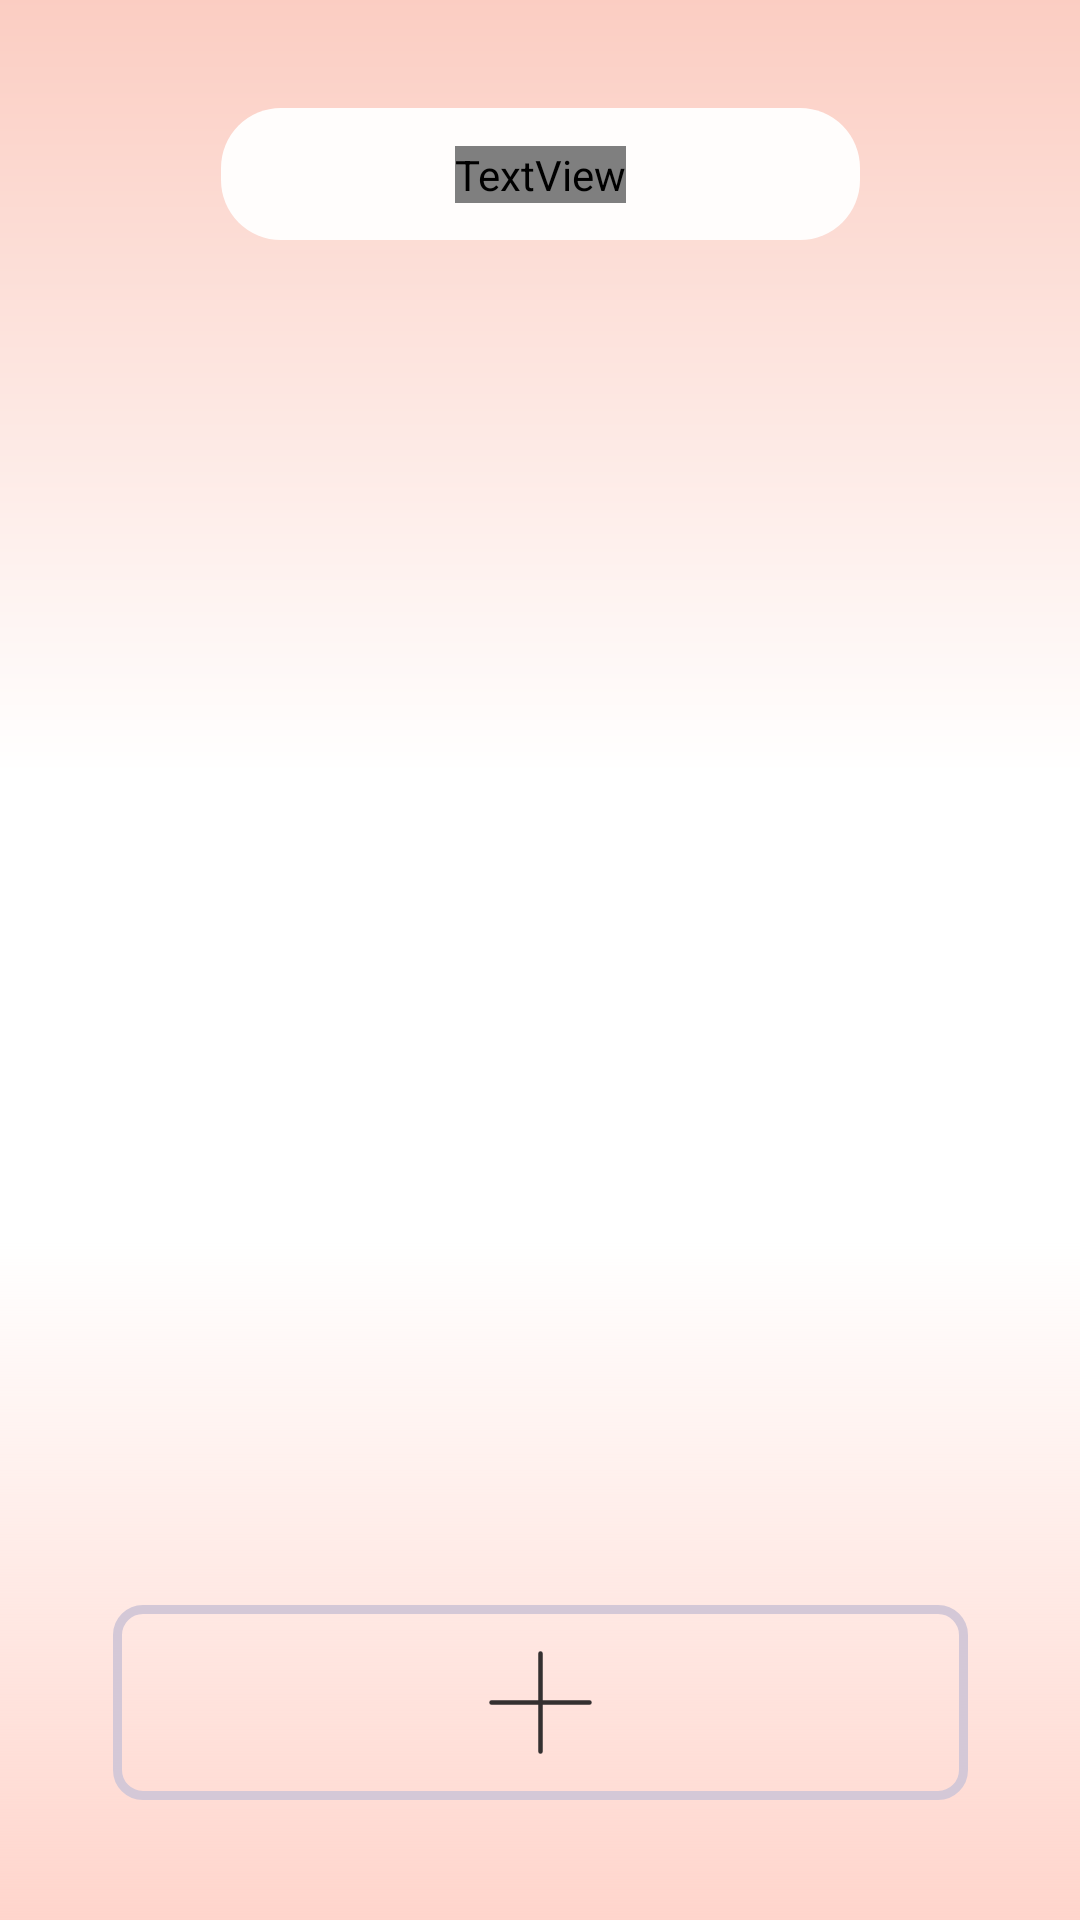

Write the Android layout XML for this screen, with the resource values it uses.
<!-- AndroidManifest.xml: application theme Theme.Kursproj -->
<!-- res/layout/activity_allnotes.xml -->
<?xml version="1.0" encoding="utf-8"?>
<androidx.constraintlayout.widget.ConstraintLayout xmlns:android="http://schemas.android.com/apk/res/android"
    xmlns:app="http://schemas.android.com/apk/res-auto"
    xmlns:tools="http://schemas.android.com/tools"
    android:layout_width="match_parent"
    android:layout_height="match_parent"
    android:background="@color/mainBgColor"
    tools:context=".MainActivity">

    <ImageView
        android:id="@+id/imageView2"
        android:layout_width="0dp"
        android:layout_height="wrap_content"
        android:contentDescription="@string/gradientBottomMain"
        android:hapticFeedbackEnabled="false"
        android:scaleType="fitXY"
        app:layout_constraintBottom_toBottomOf="parent"
        app:layout_constraintEnd_toEndOf="parent"
        app:layout_constraintHorizontal_bias="0.0"
        app:layout_constraintStart_toStartOf="parent"
        app:srcCompat="@drawable/bottomgradient" />

    <ImageView
        android:id="@+id/imageView3"
        android:layout_width="0dp"
        android:layout_height="wrap_content"
        android:contentDescription="@string/gradientTopMain"
        android:scaleType="fitXY"
        app:layout_constraintEnd_toEndOf="parent"
        app:layout_constraintStart_toStartOf="parent"
        app:layout_constraintTop_toTopOf="parent"
        app:srcCompat="@drawable/topgradient" />

    <ImageView
        android:id="@+id/imageView4"
        android:layout_width="wrap_content"
        android:layout_height="wrap_content"
        android:layout_marginTop="36dp"
        android:contentDescription="@string/rectangle"
        app:layout_constraintEnd_toEndOf="parent"
        app:layout_constraintStart_toStartOf="parent"
        app:layout_constraintTop_toTopOf="parent"
        app:srcCompat="@drawable/toprectangle" />

    <TextView
        android:id="@+id/textView"
        android:layout_width="wrap_content"
        android:layout_height="wrap_content"
        android:fontFamily="@font/oswald"
        android:text="@string/logoOfNote"
        android:textColor="@color/textColor"
        android:textSize="20sp"
        app:layout_constraintBottom_toBottomOf="@+id/imageView4"
        app:layout_constraintEnd_toEndOf="@+id/imageView4"
        app:layout_constraintStart_toStartOf="@+id/imageView4"
        app:layout_constraintTop_toTopOf="@+id/imageView4" />

    <ImageButton
        android:id="@+id/addNewNoteButton"
        android:layout_width="wrap_content"
        android:layout_height="wrap_content"
        android:background="@null"
        android:layout_marginBottom="40dp"
        app:layout_constraintBottom_toBottomOf="parent"
        app:layout_constraintEnd_toEndOf="parent"
        app:layout_constraintStart_toStartOf="@+id/imageView2"
        app:srcCompat="@drawable/addbutton" />

    <androidx.recyclerview.widget.RecyclerView
        android:id="@+id/recyclerView"
        android:layout_width="0dp"
        android:layout_height="0dp"
        android:layout_marginTop="100dp"
        android:layout_marginBottom="50dp"
        android:padding="10dp"
        app:layout_constraintBottom_toTopOf="@+id/addNewNoteButton"
        app:layout_constraintEnd_toEndOf="parent"
        app:layout_constraintStart_toStartOf="parent"
        app:layout_constraintTop_toBottomOf="@+id/imageView4" />

</androidx.constraintlayout.widget.ConstraintLayout>
<!-- resources referenced by this layout -->
<resources>
  <color name="mainBgColor">#FFFFFFFF</color>
  <color name="textColor">#343030</color>
  <!-- drawable addbutton (drawable) -->
  <vector xmlns:android="http://schemas.android.com/apk/res/android"
      android:width="285dp"
      android:height="65dp"
      android:viewportWidth="285"
      android:viewportHeight="65">
    <path
        android:pathData="M10,1.5L275,1.5A8.5,8.5 0,0 1,283.5 10L283.5,55A8.5,8.5 0,0 1,275 63.5L10,63.5A8.5,8.5 0,0 1,1.5 55L1.5,10A8.5,8.5 0,0 1,10 1.5z"
        android:strokeWidth="3"
        android:fillColor="#00000000"
        android:strokeColor="#D4C8D7"/>
    <path
        android:pathData="M126.17,32.5H158.83M142.5,16.17V48.83"
        android:strokeLineJoin="round"
        android:strokeWidth="1.5"
        android:fillColor="#00000000"
        android:strokeColor="#343030"
        android:strokeLineCap="round"/>
  </vector>
  <!-- drawable bottomgradient (drawable) -->
  <vector xmlns:android="http://schemas.android.com/apk/res/android"
      xmlns:aapt="http://schemas.android.com/aapt"
      android:width="400dp"
      android:height="266dp"
      android:viewportWidth="360"
      android:viewportHeight="266">
    <path
        android:pathData="M460,266l-560,-0l-0,-266l560,-0z">
      <aapt:attr name="android:fillColor">
        <gradient 
            android:startX="180"
            android:startY="266"
            android:endX="180"
            android:endY="39.12"
            android:type="linear">
          <item android:offset="0" android:color="#FFD5CC"/>
          <item android:offset="1" android:color="#00FFFFFF"/>
        </gradient>
      </aapt:attr>
    </path>
  </vector>
  <!-- drawable topgradient (drawable) -->
  <vector xmlns:android="http://schemas.android.com/apk/res/android"
      xmlns:aapt="http://schemas.android.com/aapt"
      android:width="400dp"
      android:height="303dp"
      android:viewportWidth="360"
      android:viewportHeight="303">
    <path
        android:pathData="M-100,-1h560v304h-560z">
      <aapt:attr name="android:fillColor">
        <gradient 
            android:startX="180"
            android:startY="-1"
            android:endX="180"
            android:endY="258.29"
            android:type="linear">
          <item android:offset="0" android:color="#FBCDC2"/>
          <item android:offset="1" android:color="#FFFFFFFF"/>
        </gradient>
      </aapt:attr>
    </path>
  </vector>
  <!-- drawable toprectangle (drawable) -->
  <vector xmlns:android="http://schemas.android.com/apk/res/android"
      android:width="213dp"
      android:height="44dp"
      android:viewportWidth="213"
      android:viewportHeight="44">
    <path
        android:pathData="M20,0L193,0A20,20 0,0 1,213 20L213,24A20,20 0,0 1,193 44L20,44A20,20 0,0 1,0 24L0,20A20,20 0,0 1,20 0z"
        android:fillColor="#FFFDFC"/>
  </vector>
  <string name="gradientBottomMain">Notes button in the main screen</string>
  <string name="gradientTopMain">Notes button in the main screen</string>
  <string name="logoOfNote">Заметки</string>
  <string name="rectangle">Rectangle on the top</string>
  <style name="Theme.Kursproj" parent="Base.Theme.Kursproj" />
  <style name="Base.Theme.Kursproj" parent="Theme.Material3.DayNight.NoActionBar">
          
          
          <item name="windowNoTitle">true</item>
          <item name="android:windowFullscreen">true</item>
      </style>
</resources>
